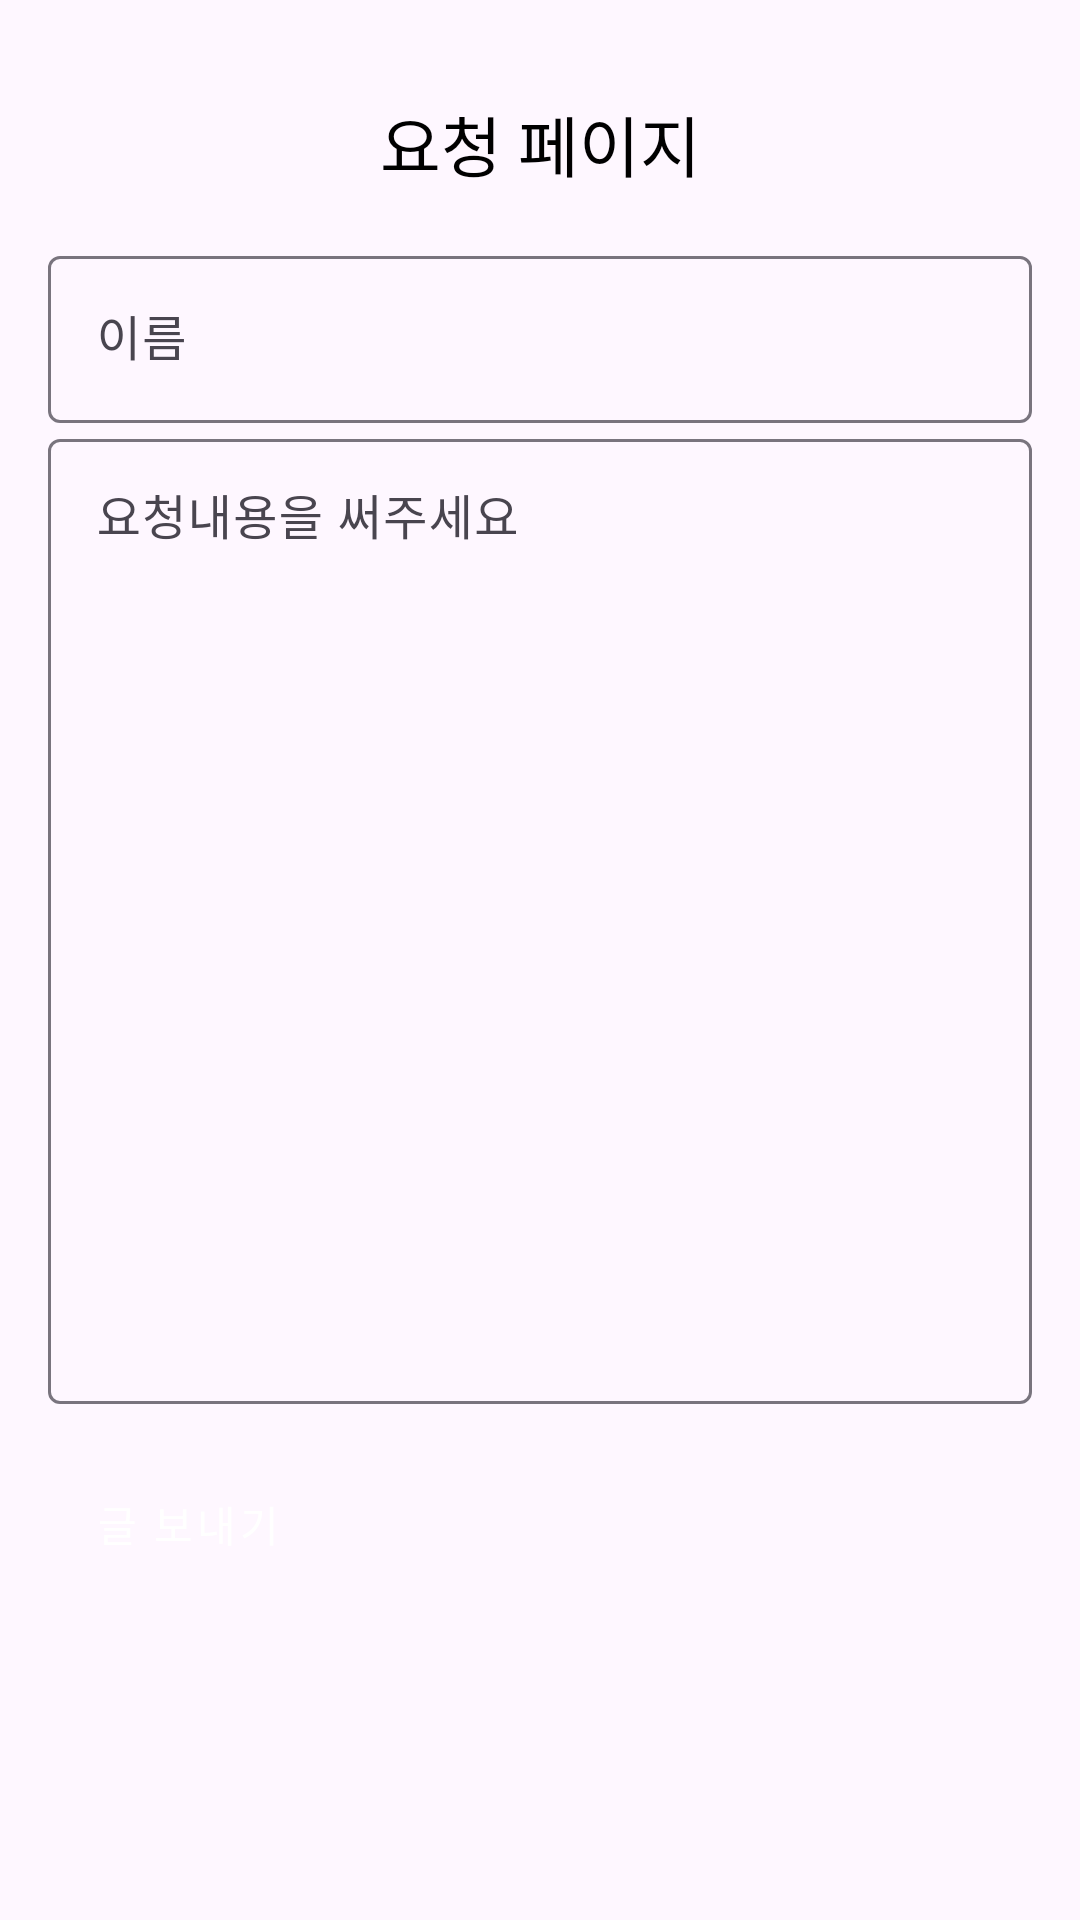

Android layout source for this screen:
<!-- AndroidManifest.xml: application theme Theme.EnglishWithJiae -->
<!-- res/layout/activity_question.xml -->
<?xml version="1.0" encoding="utf-8"?>
<LinearLayout xmlns:android="http://schemas.android.com/apk/res/android"
    xmlns:app="http://schemas.android.com/apk/res-auto"
    xmlns:tools="http://schemas.android.com/tools"
    android:id="@+id/main"
    android:layout_width="match_parent"
    android:layout_height="match_parent"
    android:orientation="vertical"
    android:padding="16dp"
    tools:context=".Question">

    <com.google.android.material.appbar.MaterialToolbar
        android:id="@+id/toolbar"
        android:layout_width="match_parent"
        android:layout_height="wrap_content"
        app:titleTextColor="@color/black"
        app:navigationIcon="@drawable/baseline_arrow_back_ios_new_24"
        app:title="요청 페이지"
        app:titleCentered="true" />

    <com.google.android.material.textfield.TextInputLayout
        android:id="@+id/input_layout_name"
        android:layout_width="match_parent"
        android:layout_height="wrap_content"
        android:hint="이름">

        <com.google.android.material.textfield.TextInputEditText
            android:layout_width="match_parent"
            android:layout_height="wrap_content"
            android:ellipsize="end"
            android:inputType="text"
            android:maxLines="1" />
    </com.google.android.material.textfield.TextInputLayout>

    <com.google.android.material.textfield.TextInputLayout
        android:id="@+id/input_layout_msg"
        android:layout_width="match_parent"
        android:layout_height="wrap_content"
        android:hint="요청내용을 써주세요">

        <com.google.android.material.textfield.TextInputEditText
            android:layout_width="match_parent"
            android:layout_height="match_parent"
            android:layout_marginTop="4dp"
            android:ellipsize="end"
            android:gravity="top"
            android:inputType="textMultiLine"
            android:lines="15" />
    </com.google.android.material.textfield.TextInputLayout>

    <Button
        android:id="@+id/btn_Complete"
        style="@style/Widget.MaterialComponents.Button"
        android:layout_width="wrap_content"
        android:layout_height="wrap_content"
        android:layout_marginTop="16dp"
        android:text="글 보내기" />

</LinearLayout>
<!-- resources referenced by this layout -->
<resources>
  <color name="black">#FF000000</color>
  <style name="Theme.EnglishWithJiae" parent="Base.Theme.EnglishWithJiae" />
  <style name="Base.Theme.EnglishWithJiae" parent="Theme.Material3.DayNight.NoActionBar">
          
          
      </style>
</resources>
